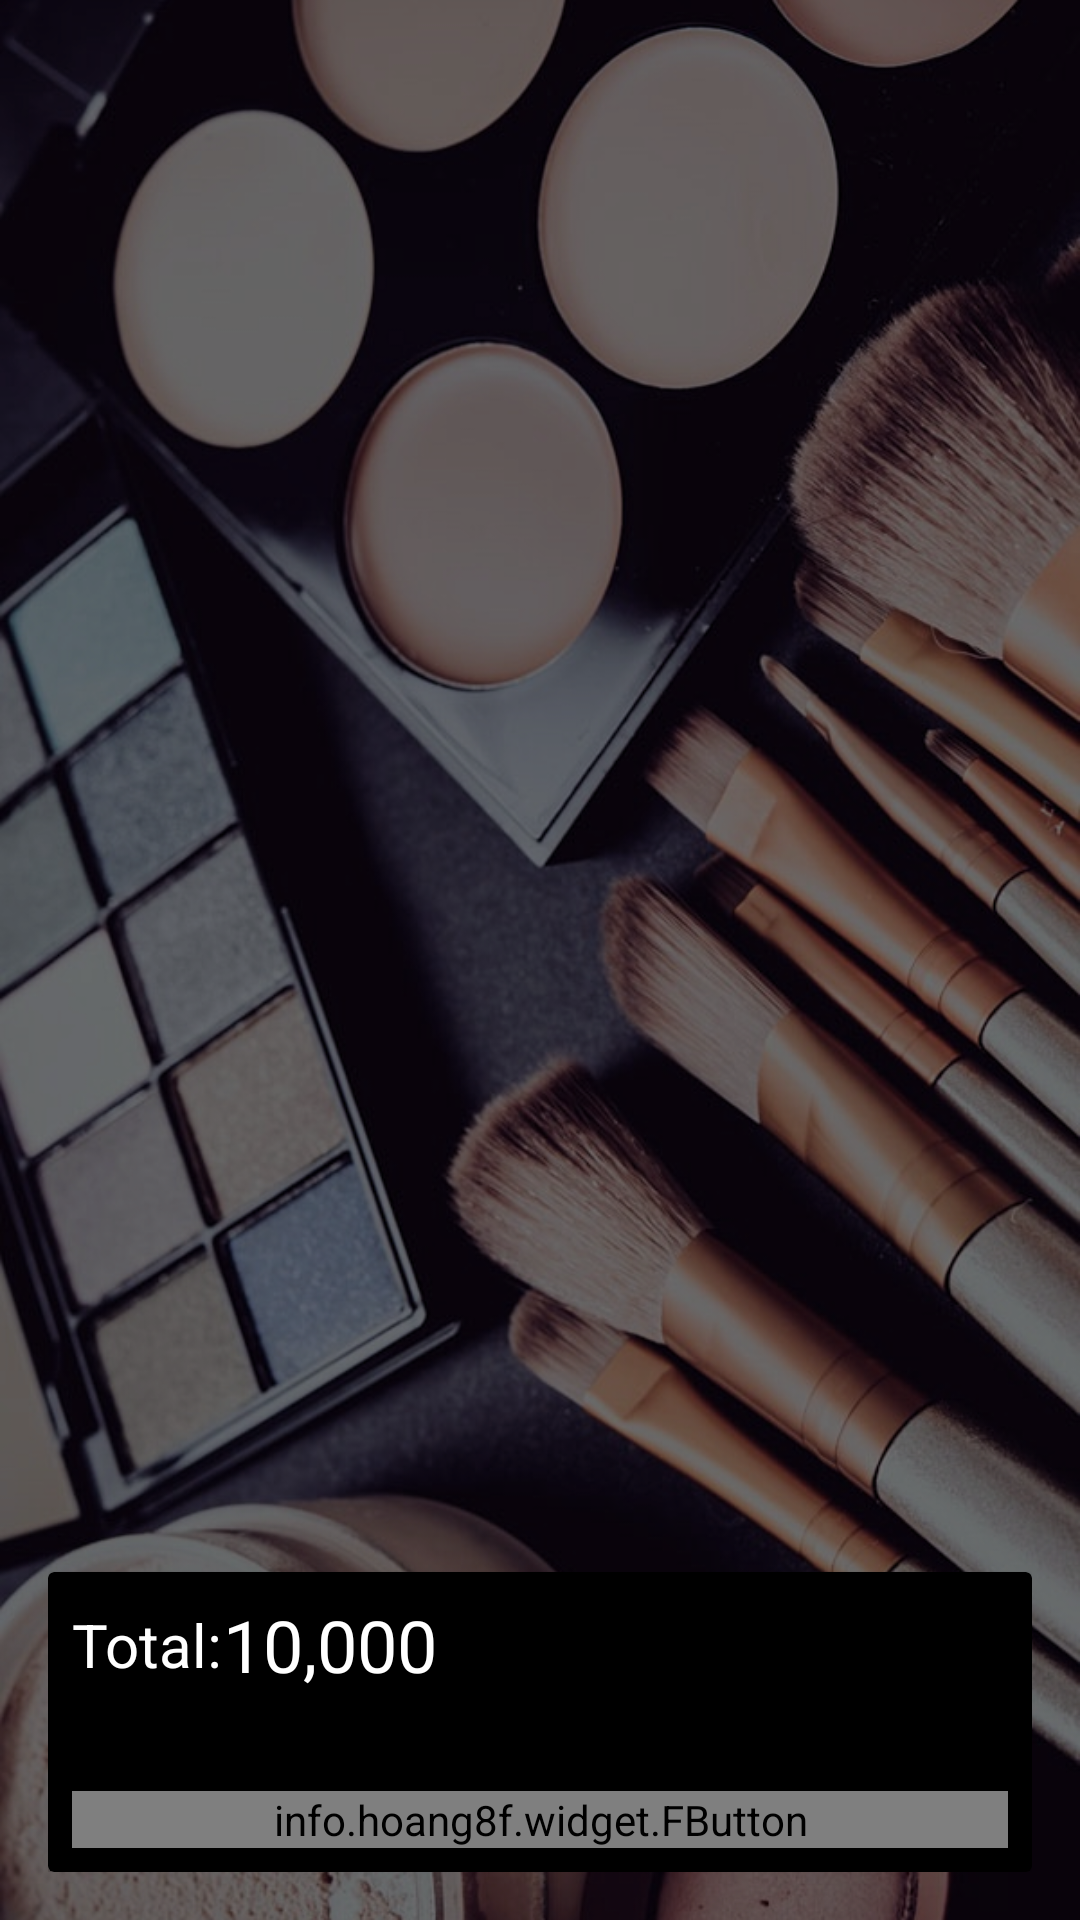

Layout XML and referenced resources for this Android screen:
<!-- AndroidManifest.xml: application theme AppTheme -->
<!-- res/layout/activity_cart.xml -->
<?xml version="1.0" encoding="utf-8"?>
<RelativeLayout xmlns:android="http://schemas.android.com/apk/res/android"
    xmlns:app="http://schemas.android.com/apk/res-auto"
    xmlns:tools="http://schemas.android.com/tools"
    android:layout_width="match_parent"
    android:layout_height="match_parent"
    android:padding="16dp"
    android:background="@drawable/background"
    tools:context="edmt.dev.androidsakaaz.Cart">

    <android.support.v7.widget.RecyclerView
        android:id="@+id/listCart"
        android:background="@android:color/transparent"
        android:layout_width="match_parent"
        android:layout_height="match_parent"/>
    
    <android.support.v7.widget.CardView
        android:layout_alignParentBottom="true"
        app:cardBackgroundColor="@color/colorPrimaryDark"
        android:layout_width="match_parent"
        android:layout_height="100dp">

        <RelativeLayout
        android:layout_width="match_parent"
        android:layout_height="match_parent">
        
            <LinearLayout
            android:layout_margin="8dp"
            android:gravity="center_vertical"
            android:orientation="horizontal"
            android:layout_width="wrap_content"
            android:layout_height="wrap_content">

                <TextView
                android:layout_width="wrap_content"
                android:layout_height="wrap_content"
                android:text="Total:"
                android:textColor="@android:color/white"
                android:textSize="20sp" />

                <TextView
                    android:id="@+id/total"
                    android:text="10,000"
                    android:layout_width="wrap_content"
                    android:layout_height="wrap_content"
                    android:textColor="@android:color/white"
                    android:textSize="24sp" />

        </LinearLayout>

            <info.hoang8f.widget.FButton
                android:id="@+id/btnPlaceOrder"
                android:text="Place Order"
                android:textColor="@android:color/white"
                android:layout_marginLeft="8dp"
                android:layout_marginRight="8dp"
                android:layout_alignParentBottom="true"
                android:layout_weight="1"
                android:layout_width="match_parent"
                android:layout_height="wrap_content"
                android:layout_margin="8dp"
                app:buttonColor="@color/btnSignActive"
                 />

        </RelativeLayout>

    </android.support.v7.widget.CardView>

    </RelativeLayout>
<!-- resources referenced by this layout -->
<resources>
  <color name="btnSignActive">#ff3399</color>
  <color name="colorPrimaryDark">#000000</color>
  <!-- drawable background: png bitmap (drawable-hdpi, 578084 bytes) -->
  <style name="AppTheme" parent="Theme.AppCompat.Light.NoActionBar">
          
          <item name="colorPrimary">@color/colorPrimary</item>
          <item name="colorPrimaryDark">@color/colorPrimaryDark</item>
          <item name="colorAccent">@color/colorAccent</item>
      </style>
  <color name="colorPrimary">#ff3399</color>
  <color name="colorAccent">#b3b3b3</color>
</resources>
